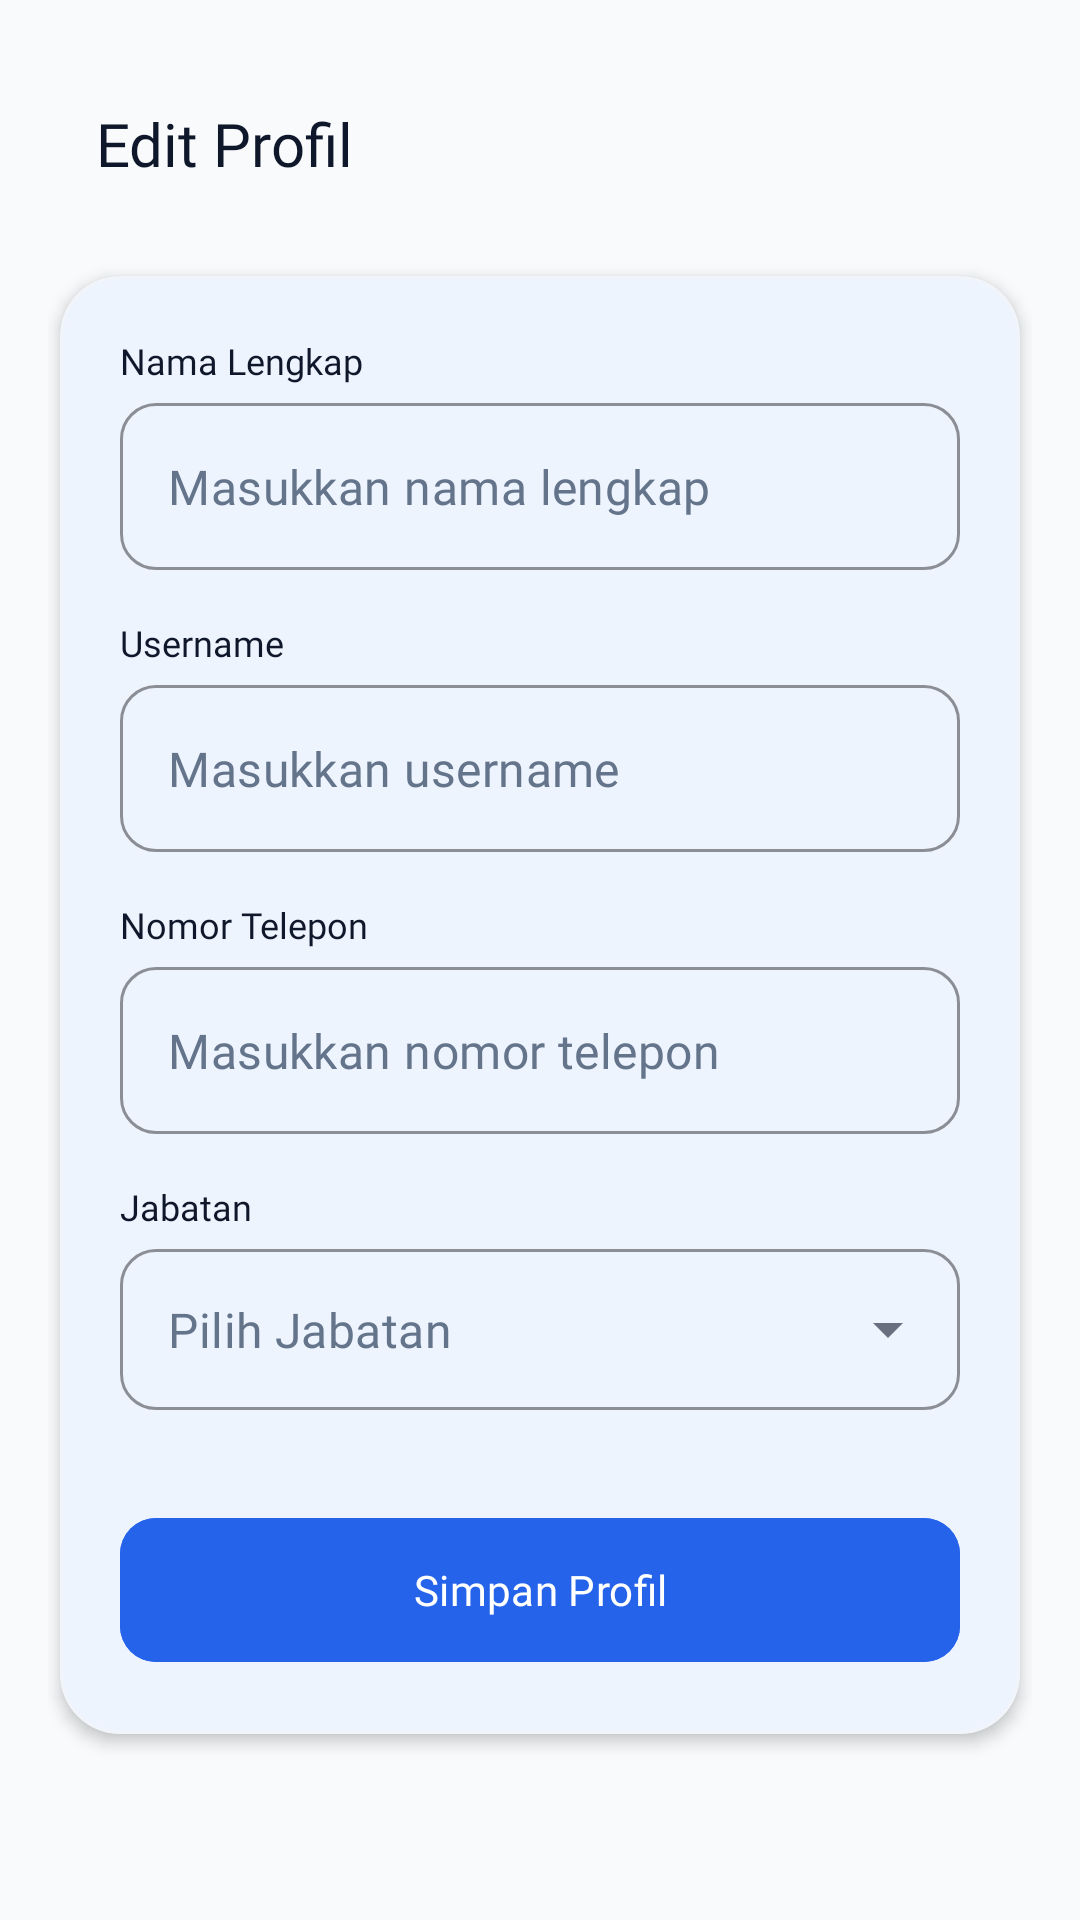

Android layout source for this screen:
<!-- AndroidManifest.xml: application theme Theme.PointOfSales -->
<!-- res/layout/activity_edit_profile.xml -->
<?xml version="1.0" encoding="utf-8"?>
<ScrollView xmlns:android="http://schemas.android.com/apk/res/android"
    xmlns:app="http://schemas.android.com/apk/res-auto"
    xmlns:tools="http://schemas.android.com/tools"
    android:id="@+id/layoutEditProfile"
    android:layout_width="match_parent"
    android:layout_height="match_parent"
    android:background="@color/color1"
    android:fillViewport="true"
    tools:context=".akun.EditProfileActivity">

    <LinearLayout
        android:layout_width="match_parent"
        android:layout_height="wrap_content"
        android:orientation="vertical"
        android:padding="16dp">

        
        <com.google.android.material.appbar.MaterialToolbar
            android:id="@+id/toolbarEditProfile"
            android:layout_width="match_parent"
            android:layout_height="wrap_content"
            android:background="@color/color1"
            app:navigationIcon="@drawable/ic_back"
            app:navigationIconTint="@color/color2">

            <TextView
                android:layout_width="wrap_content"
                android:layout_height="wrap_content"
                android:fontFamily="@font/raleway_bold"
                android:text="Edit Profil"
                android:textColor="@color/color2"
                android:textSize="20sp" />
        </com.google.android.material.appbar.MaterialToolbar>

        
        <com.google.android.material.card.MaterialCardView
            android:id="@+id/cvEditProfileForm"
            android:layout_width="match_parent"
            android:layout_height="wrap_content"
            android:layout_marginHorizontal="4dp"
            android:layout_marginVertical="12dp"
            android:backgroundTint="@color/card"
            app:cardCornerRadius="20dp"
            app:cardElevation="3dp"
            app:strokeColor="@color/color5"
            app:strokeWidth="1dp">

            <LinearLayout
                android:layout_width="match_parent"
                android:layout_height="wrap_content"
                android:orientation="vertical"
                android:padding="20dp">

                
                <TextView
                    android:layout_width="wrap_content"
                    android:layout_height="wrap_content"
                    android:layout_marginBottom="6dp"
                    android:fontFamily="@font/lato_bold"
                    android:text="Nama Lengkap"
                    android:textColor="@color/color2"
                    android:textSize="12sp" />

                <com.google.android.material.textfield.TextInputLayout
                    style="@style/Widget.MaterialComponents.TextInputLayout.OutlinedBox"
                    android:layout_width="match_parent"
                    android:layout_height="wrap_content"
                    app:boxCornerRadiusBottomEnd="12dp"
                    app:boxCornerRadiusBottomStart="12dp"
                    app:boxCornerRadiusTopEnd="12dp"
                    app:boxCornerRadiusTopStart="12dp"
                    app:boxStrokeColor="@color/color4"
                    app:boxStrokeWidthFocused="2dp"
                    app:hintEnabled="false">

                    <com.google.android.material.textfield.TextInputEditText
                        android:id="@+id/etEditName"
                        android:layout_width="match_parent"
                        android:layout_height="wrap_content"
                        android:fontFamily="@font/lato_regular"
                        android:hint="Masukkan nama lengkap"
                        android:inputType="textPersonName"
                        android:textColor="@color/color2"
                        android:textColorHint="@color/color6" />
                </com.google.android.material.textfield.TextInputLayout>

                <Space
                    android:layout_width="match_parent"
                    android:layout_height="16dp" />

                
                <TextView
                    android:layout_width="wrap_content"
                    android:layout_height="wrap_content"
                    android:layout_marginBottom="6dp"
                    android:fontFamily="@font/lato_bold"
                    android:text="Username"
                    android:textColor="@color/color2"
                    android:textSize="12sp" />

                <com.google.android.material.textfield.TextInputLayout
                    style="@style/Widget.MaterialComponents.TextInputLayout.OutlinedBox"
                    android:layout_width="match_parent"
                    android:layout_height="wrap_content"
                    app:boxCornerRadiusBottomEnd="12dp"
                    app:boxCornerRadiusBottomStart="12dp"
                    app:boxCornerRadiusTopEnd="12dp"
                    app:boxCornerRadiusTopStart="12dp"
                    app:boxStrokeColor="@color/color4"
                    app:boxStrokeWidthFocused="2dp"
                    app:hintEnabled="false">

                    <com.google.android.material.textfield.TextInputEditText
                        android:id="@+id/etEditUsername"
                        android:layout_width="match_parent"
                        android:layout_height="wrap_content"
                        android:fontFamily="@font/lato_regular"
                        android:hint="Masukkan username"
                        android:inputType="text"
                        android:textColor="@color/color2"
                        android:textColorHint="@color/color6" />
                </com.google.android.material.textfield.TextInputLayout>

                <Space
                    android:layout_width="match_parent"
                    android:layout_height="16dp" />

                
                <TextView
                    android:layout_width="wrap_content"
                    android:layout_height="wrap_content"
                    android:layout_marginBottom="6dp"
                    android:fontFamily="@font/lato_bold"
                    android:text="Nomor Telepon"
                    android:textColor="@color/color2"
                    android:textSize="12sp" />

                <com.google.android.material.textfield.TextInputLayout
                    style="@style/Widget.MaterialComponents.TextInputLayout.OutlinedBox"
                    android:layout_width="match_parent"
                    android:layout_height="wrap_content"
                    app:boxCornerRadiusBottomEnd="12dp"
                    app:boxCornerRadiusBottomStart="12dp"
                    app:boxCornerRadiusTopEnd="12dp"
                    app:boxCornerRadiusTopStart="12dp"
                    app:boxStrokeColor="@color/color4"
                    app:boxStrokeWidthFocused="2dp"
                    app:hintEnabled="false">

                    <com.google.android.material.textfield.TextInputEditText
                        android:id="@+id/etEditPhone"
                        android:layout_width="match_parent"
                        android:layout_height="wrap_content"
                        android:fontFamily="@font/lato_regular"
                        android:hint="Masukkan nomor telepon"
                        android:inputType="phone"
                        android:textColor="@color/color2"
                        android:textColorHint="@color/color6" />
                </com.google.android.material.textfield.TextInputLayout>

                <Space
                    android:layout_width="match_parent"
                    android:layout_height="16dp" />

                
                <TextView
                    android:layout_width="wrap_content"
                    android:layout_height="wrap_content"
                    android:layout_marginBottom="6dp"
                    android:fontFamily="@font/lato_bold"
                    android:text="Jabatan"
                    android:textColor="@color/color2"
                    android:textSize="12sp" />

                <com.google.android.material.textfield.TextInputLayout
                    android:id="@+id/tlEditRole"
                    style="@style/Widget.MaterialComponents.TextInputLayout.OutlinedBox.ExposedDropdownMenu"
                    android:layout_width="match_parent"
                    android:layout_height="wrap_content"
                    app:boxCornerRadiusBottomEnd="12dp"
                    app:boxCornerRadiusBottomStart="12dp"
                    app:boxCornerRadiusTopEnd="12dp"
                    app:boxCornerRadiusTopStart="12dp"
                    app:boxStrokeColor="@color/color4"
                    app:boxStrokeWidthFocused="2dp"
                    app:hintEnabled="false">

                    <com.google.android.material.textfield.MaterialAutoCompleteTextView
                        android:id="@+id/spEditRole"
                        android:layout_width="match_parent"
                        android:layout_height="wrap_content"
                        android:fontFamily="@font/lato_regular"
                        android:hint="Pilih Jabatan"
                        android:inputType="none"
                        android:padding="16dp"
                        android:textColor="@color/color2"
                        android:textColorHint="@color/color6"
                        android:popupBackground="@drawable/bg_dropdown"/>
                </com.google.android.material.textfield.TextInputLayout>

                
                <com.google.android.material.button.MaterialButton
                    android:id="@+id/btnSaveProfile"
                    android:layout_width="match_parent"
                    android:layout_height="56dp"
                    android:layout_marginTop="32dp"
                    android:backgroundTint="@color/button"
                    android:fontFamily="@font/raleway_bold"
                    android:text="Simpan Profil"
                    android:textAllCaps="false"
                    android:textColor="@color/color3"
                    android:textSize="14sp"
                    app:cornerRadius="12dp"
                    app:elevation="2dp" />

            </LinearLayout>
        </com.google.android.material.card.MaterialCardView>

    </LinearLayout>
</ScrollView>
<!-- resources referenced by this layout -->
<resources>
  <color name="button">#2563EB</color>
  <color name="card">#FFFFFF</color>
  <color name="color1">#F8FAFC</color>
  <color name="color2">#0F172A</color>
  <color name="color3">#FFFFFF</color>
  <color name="color4">#3B82F6</color>
  <color name="color5">#F1F5F9</color>
  <color name="color6">#64748B</color>
  <!-- drawable bg_dropdown (drawable) -->
  <?xml version="1.0" encoding="utf-8"?>
  <shape xmlns:android="http://schemas.android.com/apk/res/android">
      <solid android:color="@color/dropdown"/>
      <corners android:radius="12dp"/>
      <padding
          android:left="8dp"
          android:top="8dp"
          android:right="8dp"
          android:bottom="8dp"/>
  </shape>
  <style name="Theme.PointOfSales" parent="Base.Theme.PointOfSales" />
  <color name="dropdown">#FFFFFF</color>
  <style name="Base.Theme.PointOfSales" parent="Theme.Material3.Light.NoActionBar">
  
          <item name="colorPrimary">@color/color4</item>
          <item name="colorOnPrimary">@color/color3</item>
          <item name="colorSecondary">@color/color6</item>
          <item name="colorSurface">@color/color3</item>
          <item name="colorOnSurface">@color/color2</item>
          <item name="android:windowBackground">@color/color1</item>
  
          <item name="colorControlActivated">@color/color4</item>
          
          
          <item name="android:statusBarColor">@color/color1</item>
          <item name="android:windowLightStatusBar">true</item>
  
      </style>
</resources>
